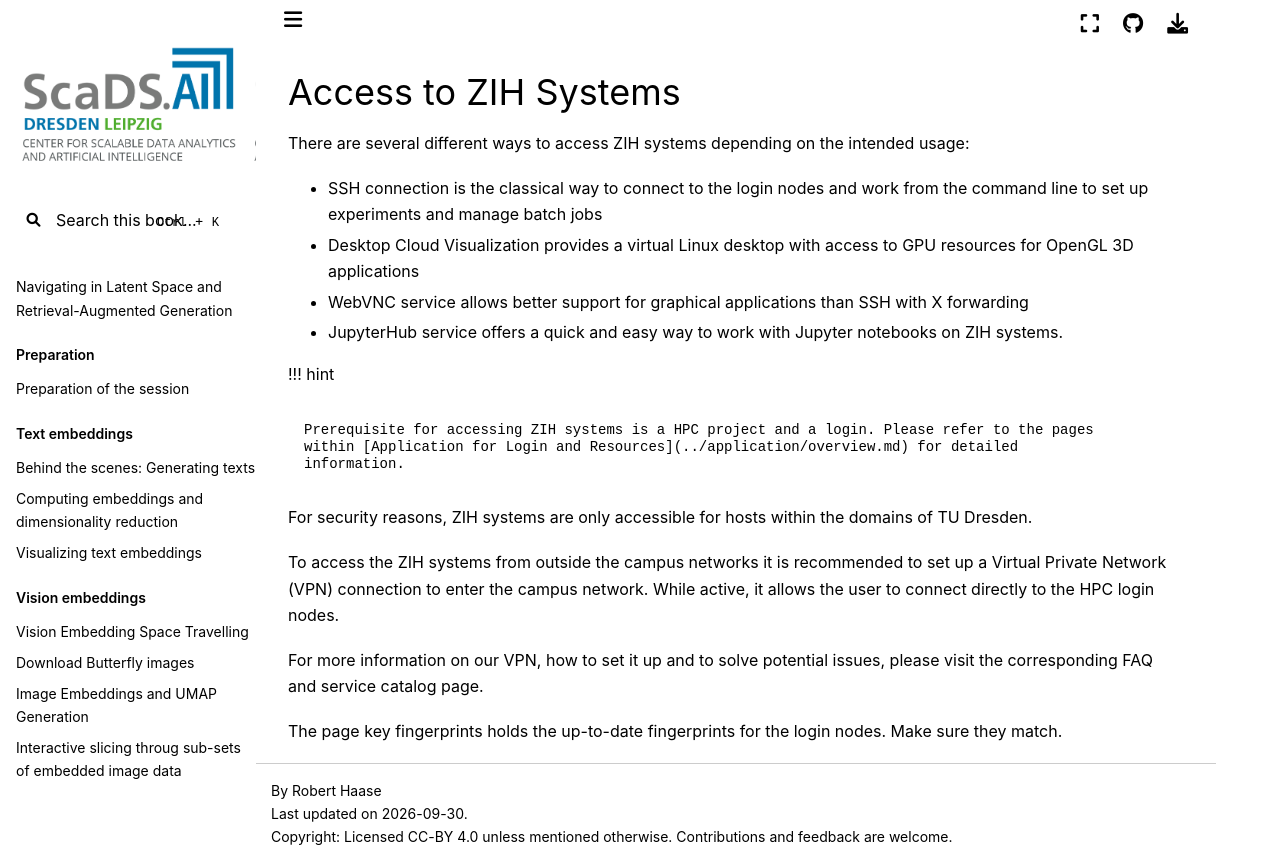

repository: ScaDS/rag-2026 · page: 04_rag_advanced/hpc-compendium/doc.zih.tu-dresden.de/docs/access/overview.html · generator: jekyll

# Access to ZIH Systems

There are several different ways to access ZIH systems depending on the intended usage:

* [SSH connection](ssh_login.md) is the classical way to connect to the login nodes and work from
    the command line to set up experiments and manage batch jobs
* [Desktop Cloud Visualization](desktop_cloud_visualization.md) provides a virtual Linux desktop
  with access to GPU resources for OpenGL 3D applications
* [WebVNC service](graphical_applications_with_webvnc.md) allows better support for graphical
   applications than SSH with X forwarding
* [JupyterHub service](jupyterhub.md) offers a quick and easy way to work with Jupyter notebooks on
   ZIH systems.

!!! hint

    Prerequisite for accessing ZIH systems is a HPC project and a login. Please refer to the pages
    within [Application for Login and Resources](../application/overview.md) for detailed
    information.

For security reasons, ZIH systems are only accessible for hosts within the domains of TU Dresden.

To access the ZIH systems from outside the campus networks it is recommended to set up a Virtual
Private Network (VPN) connection to enter the campus network. While active, it allows the user
to connect directly to the HPC login nodes.

For more information on our VPN, how to set it up
and to solve potential issues, please visit the corresponding
[FAQ and service catalog page](https://tu-dresden.de/zih/dienste/service-katalog/arbeitsumgebung/zugang_datennetz/vpn).

The page [key fingerprints](key_fingerprints.md) holds the up-to-date fingerprints for the login
nodes. Make sure they match.
